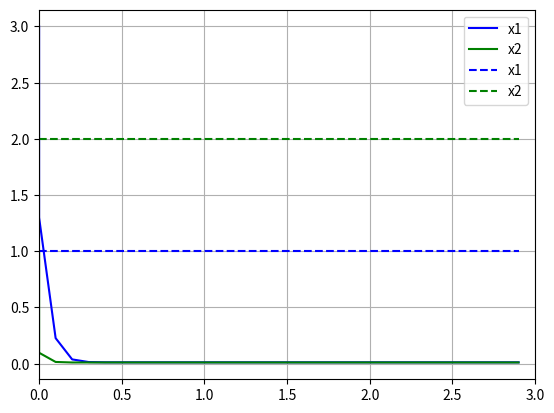

Python code for this plot:
"""
Linear-Quadratic Regulator sample code

[redacted]
"""

import time
import matplotlib.pyplot as plt
import numpy as np
import scipy.linalg as la

simTime = 3.0
dt = 0.1

# x[k+1] = Ax[k] + Bu[k]
A = np.matrix([[0.1, 1.0], [0, 0.1]])
B = np.matrix([0.0, 0.1]).T
Q = np.matrix([[1.0, 0.0], [0.0, 0.0]])
R = np.matrix([[1.0]])
Kopt = None


def process(x, u):
    x = A * x + B * u
    return (x)


def solve_DARE_with_iteration(A, B, Q, R):
    """
    solve a discrete time_Algebraic Riccati equation (DARE)
    """
    X = Q
    maxiter = 150
    eps = 0.01

    for i in range(maxiter):
        Xn = A.T * X * A - A.T * X * B * \
            la.inv(R + B.T * X * B) * B.T * X * A + Q
        if (abs(Xn - X)).max() < eps:
            X = Xn
            break
        X = Xn

    return Xn


def dlqr_with_iteration(Ad, Bd, Q, R):
    """Solve the discrete time lqr controller.
    x[k+1] = Ad x[k] + Bd u[k]
    cost = sum x[k].T*Q*x[k] + u[k].T*R*u[k]
    # ref Bertsekas, p.151
    """

    # first, try to solve the ricatti equation
    X = solve_DARE_with_iteration(Ad, Bd, Q, R)

    # compute the LQR gain
    K = np.matrix(la.inv(Bd.T * X * Bd + R) * (Bd.T * X * Ad))

    return K


def dlqr_with_arimoto_potter(Ad, Bd, Q, R):
    """Solve the discrete time lqr controller.
    x[k+1] = Ad x[k] + Bd u[k]
    cost = sum x[k].T*Q*x[k] + u[k].T*R*u[k]
    # ref Bertsekas, p.151
    """

    n = len(Bd)

    # continuous
    Ac = (Ad - np.eye(n)) / dt
    Bc = Bd / dt

    # Hamiltonian
    Ham = np.vstack(
        (np.hstack((Ac, - Bc * la.inv(R) * Bc.T)),
         np.hstack((-Q, -Ac.T))))

    eigVals, eigVecs = la.eig(Ham)

    V1 = None
    V2 = None

    for i in range(2 * n):
        if eigVals[i].real < 0:
            if V1 is None:
                V1 = eigVecs[0:n, i]
                V2 = eigVecs[n:2 * n, i]
            else:
                V1 = np.vstack((V1, eigVecs[0:n, i]))
                V2 = np.vstack((V2, eigVecs[n:2 * n, i]))
    V1 = np.matrix(V1.T)
    V2 = np.matrix(V2.T)

    P = (V2 * la.inv(V1)).real

    K = la.inv(R) * Bc.T * P

    return K


def lqr_regulator(x):
    global Kopt
    if Kopt is None:
        start = time.time()
        #  Kopt = dlqr_with_iteration(A, B, np.eye(2), np.eye(1))
        Kopt = dlqr_with_arimoto_potter(A, B, np.eye(2), np.eye(1))

        elapsed_time = time.time() - start
        print("elapsed_time:{0}".format(elapsed_time) + "[sec]")

    u = -Kopt * x
    return u


def lqr_ref_tracking(x, xref):
    global Kopt
    if Kopt is None:
        #  start = time.time()
        #  Kopt = dlqr_with_iteration(A, B, np.eye(2), np.eye(1))
        Kopt = dlqr_with_arimoto_potter(A, B, Q, R)

        #  elapsed_time = time.time() - start
        #  print("elapsed_time:{0}".format(elapsed_time) + "[sec]")

    #  n = len(B)
    # continuous

    # calc steady state
    #  k1 = np.eye(len(A[:, 0])) - A
    #  k2 = -B
    #  k12 = np.hstack((k1, k2))
    #  k3 = np.eye(n)

    ud = 0.0
    u = -ud - Kopt * (x - xref)
    #  u = - Kopt * (x - xref)

    return u


def main_regulator():
    t = 0.0

    x = np.matrix([3, 1]).T
    u = np.matrix([0])

    time_history = [0.0]
    x1_history = [x[0, 0]]
    x2_history = [x[1, 0]]
    u_history = [0.0]

    while t <= simTime:
        u = lqr_regulator(x)

        u0 = float(u[0, 0])
        x = process(x, u0)

        x1_history.append(x[0, 0])
        x2_history.append(x[1, 0])

        u_history.append(u0)
        time_history.append(t)
        t += dt

    plt.plot(time_history, u_history, "-r", label="input")
    plt.plot(time_history, x1_history, "-b", label="x1")
    plt.plot(time_history, x2_history, "-g", label="x2")
    plt.grid(True)
    plt.xlim([0, simTime])
    plt.legend()
    plt.show()


def main_reference_tracking():
    t = 0.0

    x = np.matrix([3, 1]).T
    xref = np.matrix([1, 2]).T
    u = np.matrix([0])

    time_history = [0.0]
    x1_history = [x[0, 0]]
    x2_history = [x[1, 0]]
    u_history = [0.0]

    while t <= simTime:
        u = lqr_ref_tracking(x, xref)

        u0 = float(u[0, 0])
        x = process(x, u0)

        x1_history.append(x[0, 0])
        x2_history.append(x[1, 0])

        u_history.append(u0)
        time_history.append(t)
        t += dt

    #  plt.plot(time_history, u_history, "-r", label="input")
    plt.plot(time_history, x1_history, "-b", label="x1")
    plt.plot(time_history, x2_history, "-g", label="x2")
    xref0_h = [xref[0, 0] for i in range(len(time_history))]
    xref1_h = [xref[1, 0] for i in range(len(time_history))]
    plt.plot(time_history, xref0_h, "--b", label="x1")
    plt.plot(time_history, xref1_h, "--g", label="x2")

    plt.grid(True)
    plt.xlim([0, simTime])
    plt.legend()
    plt.show()


if __name__ == '__main__':
    #  main_regulator()
    main_reference_tracking()
